Run: headless pygame with SDL's dummy video driver; simulated clock (each Clock.tick advances the game by its frame time, no real sleeping); random seed 0; keys injected as events and as key.get_pressed() state; no mouse input.
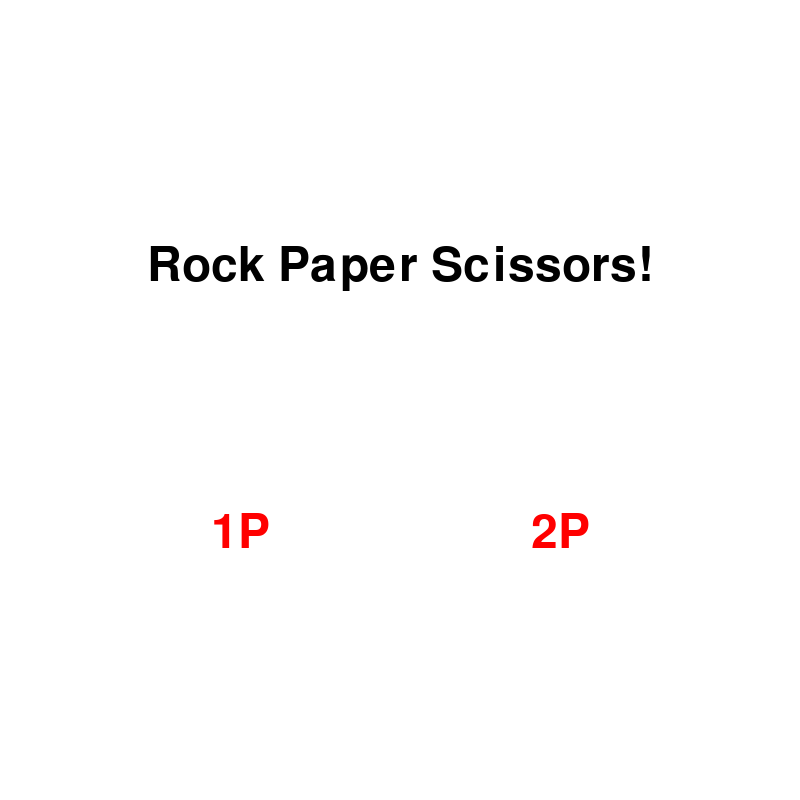
Frame 1 of 4 · flips 1–60 · no input
Frame 2 of 4 · flips 61–180 · tapped SPACE, RETURN · held RIGHT (→), D · screen unchanged from frame 1, image omitted
Frame 3 of 4 · flips 181–300 · held DOWN (↓), S · screen unchanged from frame 2, image omitted
Frame 4 of 4 · flips 301–420 · held LEFT (←), A, UP (↑), W · screen unchanged from frame 3, image omitted

The pygame program that drew these frames:

import pygame
import os

pygame.font.init()

FPS = 10
WIDTH, HEIGHT = 800, 800
WIN = pygame.display.set_mode((WIDTH, HEIGHT))
pygame.display.set_caption("RockPaperScissors")

WHITE = (255, 255, 255)
BLACK = (0,0,0)
RED = (255, 0, 0)
TITLE_FONT = pygame.font.SysFont('calibri', 70)
CHOICE_FONT = pygame.font.SysFont('ariel', 70)

def draw_front():
    WIN.fill(WHITE)
    title_text = "Rock Paper Scissors!"
    draw_text1 = TITLE_FONT.render(title_text, 1, BLACK)
    WIN.blit(draw_text1, (WIDTH//2 - draw_text1.get_width()//2,
    HEIGHT//3 - draw_text1.get_height()//2))

    choice1_text = "1P"
    draw_text2 = CHOICE_FONT.render(choice1_text, 1, RED)
    WIN.blit(draw_text2, ((3 * WIDTH//10) - draw_text2.get_width()//2,
    (2 * HEIGHT//3) - draw_text2.get_height()//2))

    choice2_text = "2P"
    draw_text3 = CHOICE_FONT.render(choice2_text, 1, RED)
    WIN.blit(draw_text3, ((7 * WIDTH//10) - draw_text3.get_width()//2,
    (2 * HEIGHT//3) - draw_text3.get_height()//2))

     
    pygame.display.update()

def main():
    clock = pygame.time.Clock()
    run = True
    front_page = True
    wins = [0, 0]
    Numofplayers = 1
    while run:
        for event in pygame.event.get():
            if event.type == pygame.QUIT:
                run = False
                pygame.quit()

        clock.tick(FPS)
        if front_page:
            draw_front()

    

if __name__ == '__main__':
    main()
